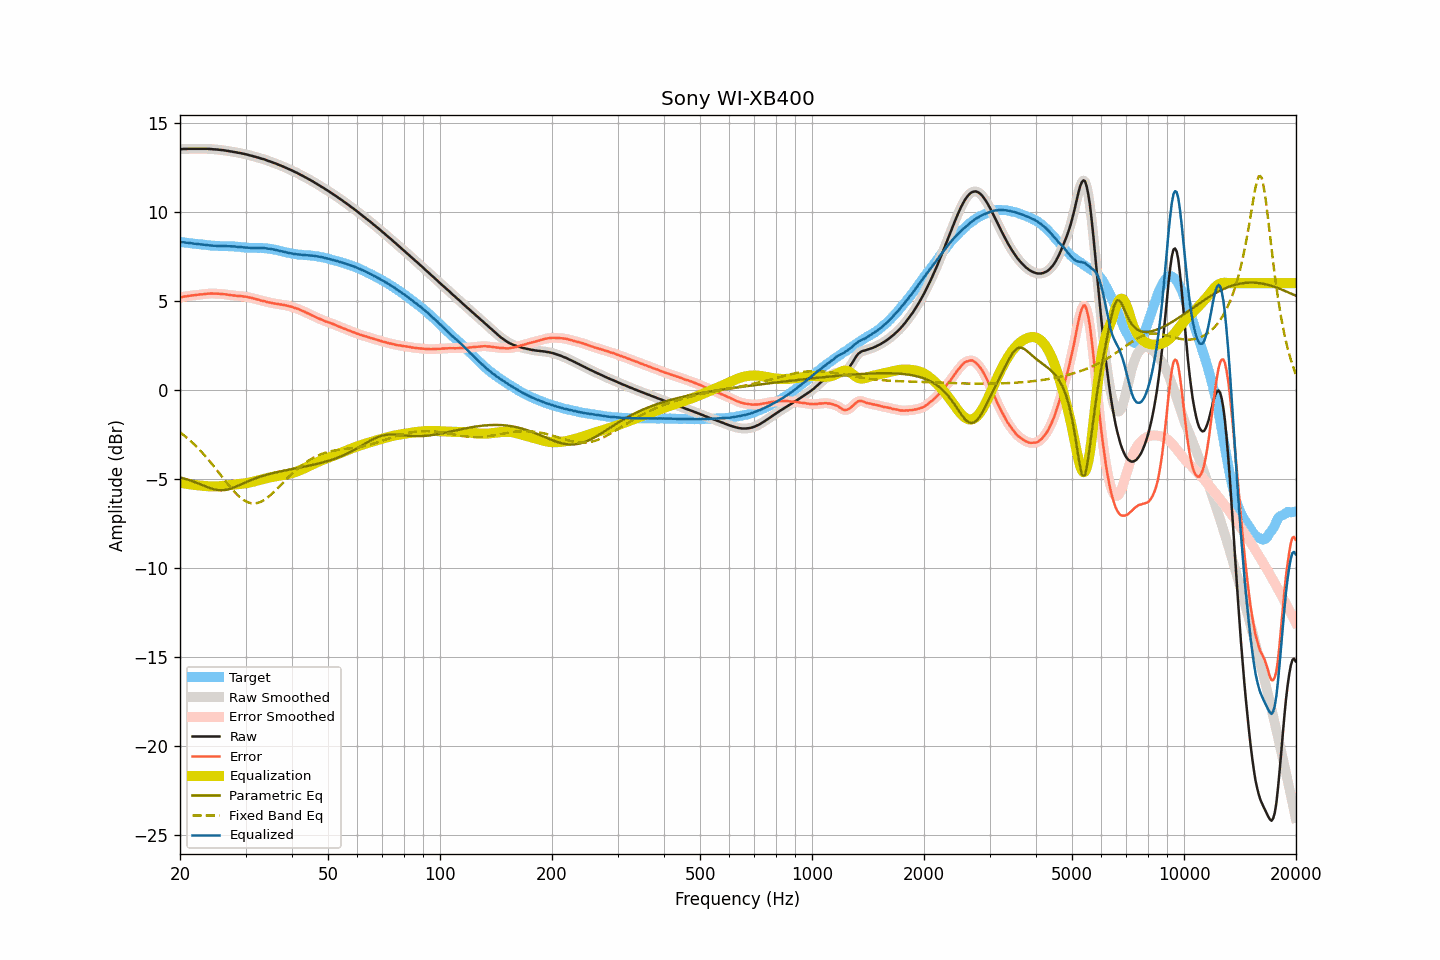

The file beside this chart, header and first rows:
frequency, raw, smoothed, error, error_smoothed, equalization, parametric_eq, fixed_band_eq, equalized_raw, equalized_smoothed, target
20.00, 13.51, 13.51, 5.20, 5.20, -5.20, -4.91, -2.37, 8.31, 8.31, 8.31
20.20, 13.52, 13.52, 5.22, 5.22, -5.22, -4.93, -2.44, 8.30, 8.30, 8.30
20.40, 13.53, 13.52, 5.24, 5.23, -5.23, -4.95, -2.51, 8.30, 8.29, 8.29
20.61, 13.53, 13.53, 5.25, 5.25, -5.25, -4.98, -2.58, 8.28, 8.28, 8.28
20.81, 13.53, 13.53, 5.26, 5.26, -5.26, -5.01, -2.66, 8.27, 8.27, 8.27
21.02, 13.54, 13.54, 5.28, 5.28, -5.28, -5.04, -2.74, 8.26, 8.26, 8.26
21.23, 13.54, 13.54, 5.29, 5.29, -5.29, -5.06, -2.81, 8.25, 8.25, 8.25
21.44, 13.54, 13.54, 5.30, 5.30, -5.30, -5.10, -2.90, 8.24, 8.24, 8.24
21.66, 13.54, 13.54, 5.31, 5.31, -5.32, -5.13, -2.98, 8.22, 8.22, 8.23
21.87, 13.54, 13.54, 5.33, 5.33, -5.33, -5.16, -3.07, 8.21, 8.21, 8.21
22.09, 13.54, 13.54, 5.34, 5.34, -5.34, -5.20, -3.15, 8.20, 8.20, 8.20
22.31, 13.54, 13.54, 5.35, 5.35, -5.35, -5.23, -3.25, 8.19, 8.19, 8.19
22.54, 13.54, 13.54, 5.36, 5.36, -5.36, -5.27, -3.34, 8.18, 8.18, 8.18
22.76, 13.54, 13.54, 5.37, 5.37, -5.37, -5.30, -3.43, 8.17, 8.17, 8.17
22.99, 13.54, 13.54, 5.37, 5.37, -5.38, -5.34, -3.53, 8.16, 8.16, 8.17
23.22, 13.54, 13.54, 5.38, 5.38, -5.39, -5.38, -3.63, 8.15, 8.15, 8.16
23.45, 13.54, 13.54, 5.39, 5.39, -5.39, -5.41, -3.73, 8.14, 8.14, 8.15
23.69, 13.54, 13.54, 5.40, 5.40, -5.40, -5.45, -3.84, 8.14, 8.14, 8.13
23.92, 13.53, 13.53, 5.41, 5.41, -5.41, -5.48, -3.95, 8.12, 8.13, 8.12
24.16, 13.53, 13.53, 5.42, 5.41, -5.41, -5.51, -4.05, 8.12, 8.11, 8.11
24.40, 13.52, 13.52, 5.42, 5.42, -5.41, -5.54, -4.16, 8.11, 8.11, 8.10
24.65, 13.51, 13.51, 5.41, 5.41, -5.41, -5.57, -4.28, 8.10, 8.10, 8.10
24.89, 13.51, 13.51, 5.41, 5.41, -5.41, -5.59, -4.39, 8.10, 8.09, 8.10
25.14, 13.50, 13.50, 5.40, 5.41, -5.41, -5.61, -4.50, 8.09, 8.09, 8.09
25.39, 13.49, 13.49, 5.41, 5.40, -5.40, -5.62, -4.62, 8.08, 8.09, 8.08
25.65, 13.48, 13.48, 5.40, 5.40, -5.40, -5.62, -4.74, 8.08, 8.08, 8.08
25.91, 13.47, 13.47, 5.39, 5.39, -5.39, -5.63, -4.85, 8.08, 8.08, 8.08
26.16, 13.46, 13.46, 5.38, 5.38, -5.38, -5.62, -4.97, 8.08, 8.08, 8.08
26.43, 13.45, 13.45, 5.37, 5.37, -5.37, -5.61, -5.08, 8.08, 8.08, 8.08
26.69, 13.43, 13.43, 5.36, 5.36, -5.36, -5.59, -5.20, 8.07, 8.07, 8.07
26.96, 13.42, 13.42, 5.35, 5.35, -5.35, -5.58, -5.31, 8.07, 8.07, 8.07
27.23, 13.40, 13.40, 5.33, 5.33, -5.33, -5.55, -5.42, 8.07, 8.07, 8.07
27.50, 13.39, 13.39, 5.32, 5.32, -5.32, -5.52, -5.53, 8.07, 8.06, 8.07
27.77, 13.37, 13.37, 5.30, 5.31, -5.31, -5.49, -5.63, 8.06, 8.06, 8.06
28.05, 13.36, 13.36, 5.31, 5.30, -5.30, -5.45, -5.73, 8.06, 8.05, 8.05
28.33, 13.34, 13.34, 5.29, 5.29, -5.29, -5.42, -5.82, 8.05, 8.05, 8.05
28.62, 13.32, 13.32, 5.28, 5.28, -5.28, -5.38, -5.91, 8.03, 8.04, 8.04
28.90, 13.31, 13.31, 5.28, 5.28, -5.28, -5.34, -5.99, 8.03, 8.03, 8.03
29.19, 13.29, 13.29, 5.27, 5.27, -5.27, -5.30, -6.07, 8.02, 8.02, 8.02
29.48, 13.27, 13.27, 5.26, 5.26, -5.26, -5.26, -6.14, 8.01, 8.01, 8.01
29.78, 13.25, 13.25, 5.24, 5.25, -5.25, -5.22, -6.20, 8.00, 8.00, 8.00
30.08, 13.23, 13.23, 5.24, 5.23, -5.23, -5.18, -6.25, 8.00, 8.00, 7.99
30.38, 13.21, 13.21, 5.22, 5.22, -5.22, -5.14, -6.29, 7.99, 7.99, 7.99
30.68, 13.18, 13.18, 5.19, 5.20, -5.20, -5.10, -6.32, 7.98, 7.98, 7.98
30.99, 13.16, 13.16, 5.18, 5.18, -5.18, -5.06, -6.35, 7.98, 7.98, 7.98
31.30, 13.14, 13.14, 5.16, 5.16, -5.16, -5.02, -6.36, 7.98, 7.98, 7.98
31.61, 13.11, 13.11, 5.14, 5.14, -5.13, -4.99, -6.37, 7.97, 7.98, 7.97
31.93, 13.09, 13.09, 5.11, 5.11, -5.11, -4.96, -6.36, 7.98, 7.98, 7.98
32.24, 13.06, 13.06, 5.08, 5.09, -5.09, -4.92, -6.34, 7.97, 7.97, 7.97
32.57, 13.04, 13.04, 5.07, 5.06, -5.06, -4.89, -6.32, 7.98, 7.97, 7.97
32.89, 13.01, 13.01, 5.03, 5.04, -5.04, -4.86, -6.28, 7.97, 7.97, 7.98
33.22, 12.98, 12.98, 5.01, 5.01, -5.01, -4.83, -6.24, 7.96, 7.97, 7.97
33.55, 12.96, 12.96, 4.99, 4.99, -4.99, -4.81, -6.19, 7.97, 7.96, 7.97
33.89, 12.93, 12.93, 4.98, 4.97, -4.97, -4.78, -6.13, 7.96, 7.96, 7.95
34.23, 12.89, 12.89, 4.94, 4.95, -4.95, -4.75, -6.07, 7.94, 7.95, 7.95
34.57, 12.86, 12.86, 4.92, 4.92, -4.93, -4.73, -6.00, 7.93, 7.94, 7.94
34.92, 12.83, 12.83, 4.90, 4.90, -4.91, -4.71, -5.92, 7.92, 7.92, 7.93
35.27, 12.80, 12.80, 4.89, 4.89, -4.89, -4.68, -5.84, 7.91, 7.91, 7.91
35.62, 12.76, 12.76, 4.87, 4.87, -4.87, -4.66, -5.76, 7.89, 7.89, 7.89
35.97, 12.73, 12.73, 4.85, 4.85, -4.85, -4.64, -5.67, 7.88, 7.88, 7.88
... 635 more rows
